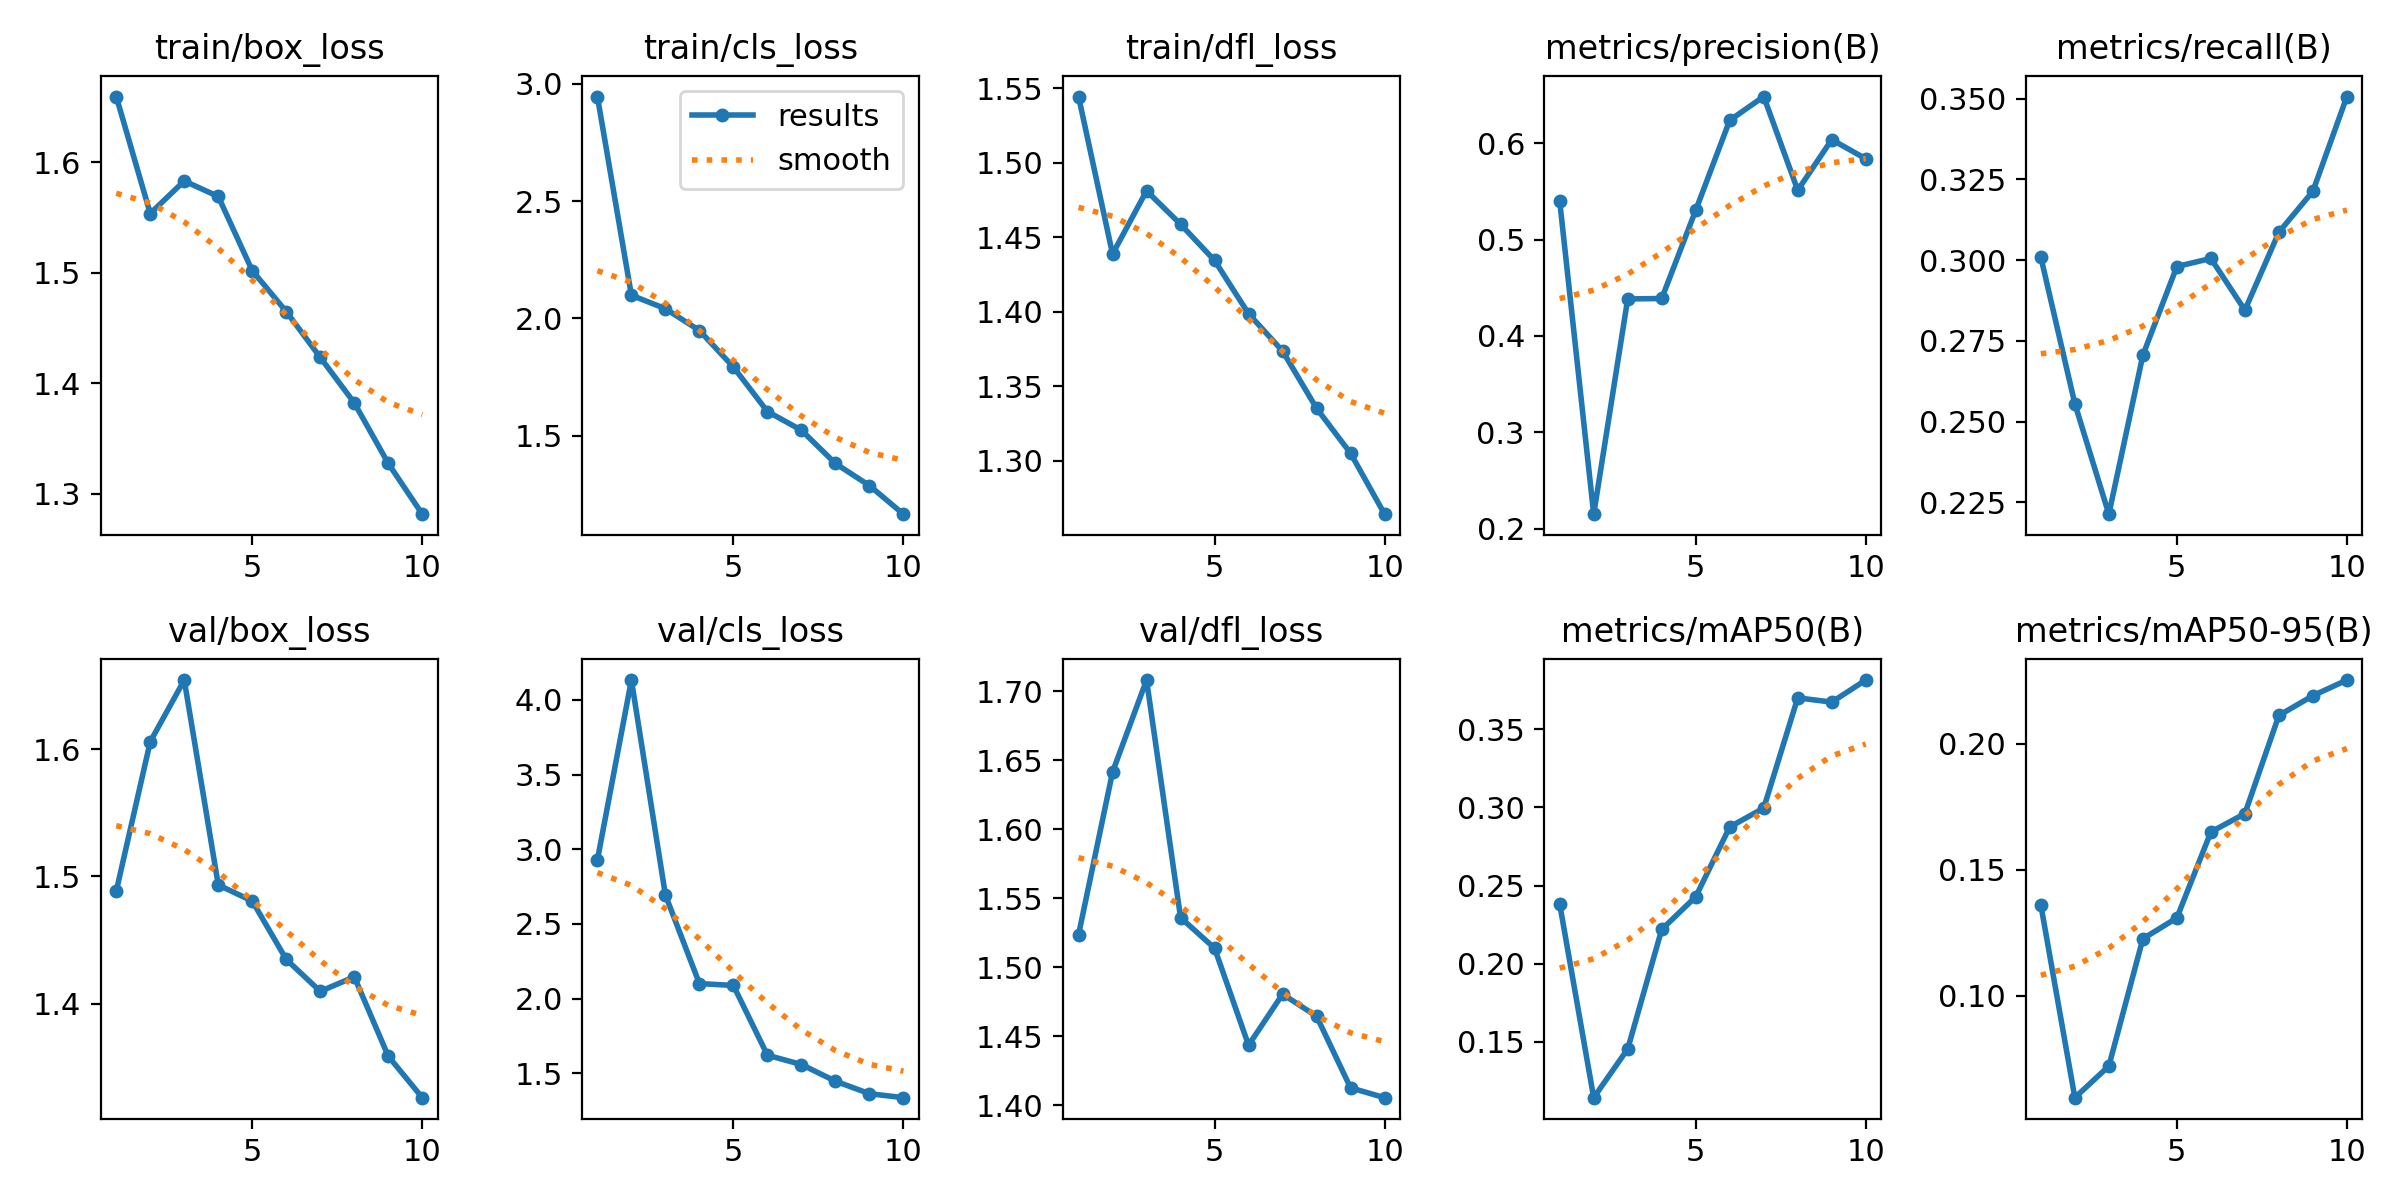

The data file committed next to this chart (first rows):
epoch, time, train/box_loss, train/cls_loss, train/dfl_loss, metrics/precision(B), metrics/recall(B), metrics/mAP50(B), metrics/mAP50-95(B), val/box_loss, val/cls_loss, val/dfl_loss, lr/pg0, lr/pg1, lr/pg2
1, 63.59, 1.66, 2.946, 1.544, 0.5399, 0.3009, 0.2382, 0.136, 1.488, 2.928, 1.524, 0.0002343, 0.0002343, 0.0002343
2, 98.44, 1.554, 2.099, 1.439, 0.2152, 0.2555, 0.1144, 0.05958, 1.606, 4.133, 1.641, 0.0004255, 0.0004255, 0.0004255
3, 133.1, 1.583, 2.042, 1.481, 0.4384, 0.2214, 0.1455, 0.07212, 1.654, 2.693, 1.708, 0.0005696, 0.0005696, 0.0005696
4, 167.7, 1.569, 1.949, 1.459, 0.4389, 0.2706, 0.222, 0.1226, 1.493, 2.101, 1.536, 0.0005019, 0.0005019, 0.0005019
5, 204.9, 1.502, 1.793, 1.435, 0.5304, 0.298, 0.2429, 0.1309, 1.481, 2.088, 1.514, 0.0004313, 0.0004313, 0.0004313
6, 246.8, 1.465, 1.603, 1.399, 0.6236, 0.3005, 0.2875, 0.165, 1.435, 1.621, 1.444, 0.0003606, 0.0003606, 0.0003606
7, 281.2, 1.424, 1.523, 1.374, 0.6483, 0.2845, 0.2996, 0.1722, 1.41, 1.559, 1.481, 0.0002899, 0.0002899, 0.0002899
8, 317.6, 1.382, 1.382, 1.335, 0.5511, 0.3087, 0.3701, 0.2112, 1.421, 1.447, 1.465, 0.0002192, 0.0002192, 0.0002192
9, 354.9, 1.328, 1.287, 1.305, 0.6036, 0.3213, 0.3674, 0.219, 1.359, 1.363, 1.413, 0.0001485, 0.0001485, 0.0001485
10, 399.9, 1.282, 1.166, 1.264, 0.5837, 0.3507, 0.3815, 0.2252, 1.326, 1.337, 1.406, 7.7826e-05, 7.7826e-05, 7.7826e-05
